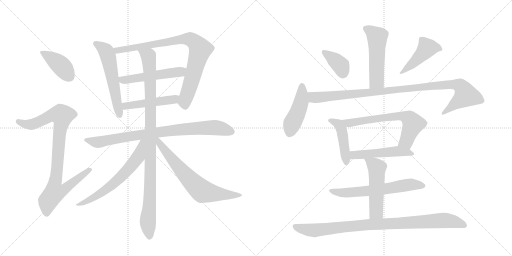
t = 0.00 s
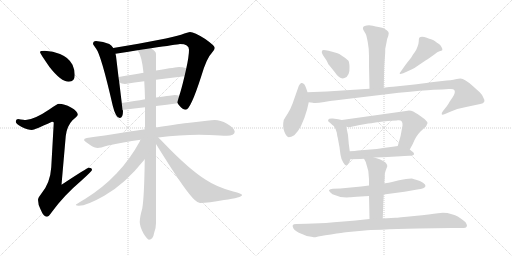
t = 3.24 s
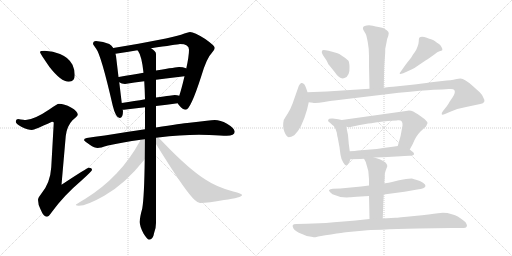
t = 6.48 s
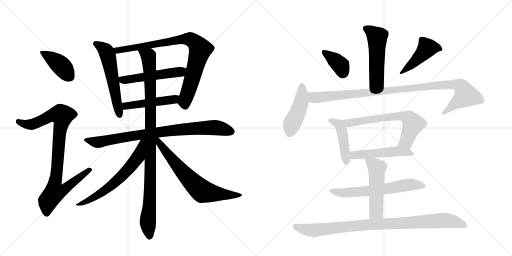
t = 9.72 s
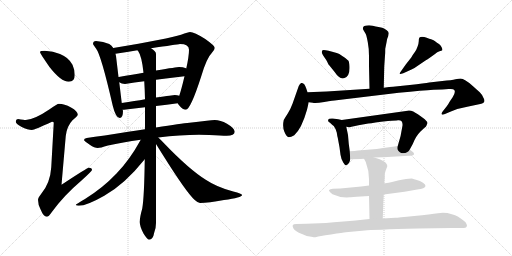
t = 12.96 s
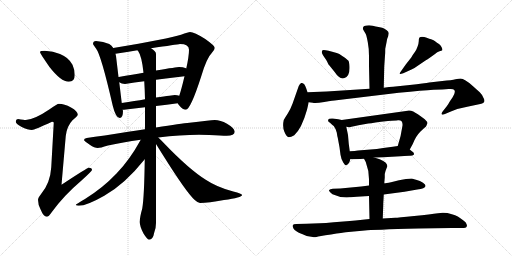
t = 16.20 s

The animated SVG that drew these frames (rendered in a browser with its animation timeline set to each time). Animation: 21 CSS @keyframes rules; one cycle of 16.20 s.

<svg version="1.1" viewBox="0 0 2048 1024" xmlns="http://www.w3.org/2000/svg">
  <g stroke="lightgray" stroke-dasharray="1,1" stroke-width="1" transform="scale(4, 4)">
    <line x1="0" y1="0" x2="256" y2="256"></line>
    <line x1="256" y1="0" x2="0" y2="256"></line>
    <line x1="128" y1="0" x2="128" y2="256"></line>
    <line x1="0" y1="128" x2="256" y2="128"></line>
    <line x1="256" y1="0" x2="512" y2="256"></line>
    <line x1="512" y1="0" x2="256" y2="256"></line>
    <line x1="384" y1="0" x2="384" y2="256"></line>
    <line x1="256" y1="128" x2="512" y2="128"></line>
  </g>
<g transform="scale(1, -1) translate(0, -850)">
   <style type="text/css">
    @keyframes keyframes0 {
      from {
       stroke: black;
       stroke-dashoffset: 407;
       stroke-width: 128;
       }
       57% {
       animation-timing-function: step-end;
       stroke: black;
       stroke-dashoffset: 0;
       stroke-width: 128;
       }
       to {
       stroke: black;
       stroke-width: 1024;
       }
       }
       #make-me-a-hanzi-animation-0 {
         animation: keyframes0 0.581217s both;
         animation-delay: 0.000000s;
         animation-timing-function: linear;
       }
    @keyframes keyframes1 {
      from {
       stroke: black;
       stroke-dashoffset: 915;
       stroke-width: 128;
       }
       75% {
       animation-timing-function: step-end;
       stroke: black;
       stroke-dashoffset: 0;
       stroke-width: 128;
       }
       to {
       stroke: black;
       stroke-width: 1024;
       }
       }
       #make-me-a-hanzi-animation-1 {
         animation: keyframes1 0.994629s both;
         animation-delay: 0.581217s;
         animation-timing-function: linear;
       }
    @keyframes keyframes2 {
      from {
       stroke: black;
       stroke-dashoffset: 570;
       stroke-width: 128;
       }
       65% {
       animation-timing-function: step-end;
       stroke: black;
       stroke-dashoffset: 0;
       stroke-width: 128;
       }
       to {
       stroke: black;
       stroke-width: 1024;
       }
       }
       #make-me-a-hanzi-animation-2 {
         animation: keyframes2 0.713867s both;
         animation-delay: 1.575846s;
         animation-timing-function: linear;
       }
    @keyframes keyframes3 {
      from {
       stroke: black;
       stroke-dashoffset: 852;
       stroke-width: 128;
       }
       73% {
       animation-timing-function: step-end;
       stroke: black;
       stroke-dashoffset: 0;
       stroke-width: 128;
       }
       to {
       stroke: black;
       stroke-width: 1024;
       }
       }
       #make-me-a-hanzi-animation-3 {
         animation: keyframes3 0.943359s both;
         animation-delay: 2.289714s;
         animation-timing-function: linear;
       }
    @keyframes keyframes4 {
      from {
       stroke: black;
       stroke-dashoffset: 517;
       stroke-width: 128;
       }
       63% {
       animation-timing-function: step-end;
       stroke: black;
       stroke-dashoffset: 0;
       stroke-width: 128;
       }
       to {
       stroke: black;
       stroke-width: 1024;
       }
       }
       #make-me-a-hanzi-animation-4 {
         animation: keyframes4 0.670736s both;
         animation-delay: 3.233073s;
         animation-timing-function: linear;
       }
    @keyframes keyframes5 {
      from {
       stroke: black;
       stroke-dashoffset: 480;
       stroke-width: 128;
       }
       61% {
       animation-timing-function: step-end;
       stroke: black;
       stroke-dashoffset: 0;
       stroke-width: 128;
       }
       to {
       stroke: black;
       stroke-width: 1024;
       }
       }
       #make-me-a-hanzi-animation-5 {
         animation: keyframes5 0.640625s both;
         animation-delay: 3.903809s;
         animation-timing-function: linear;
       }
    @keyframes keyframes6 {
      from {
       stroke: black;
       stroke-dashoffset: 846;
       stroke-width: 128;
       }
       73% {
       animation-timing-function: step-end;
       stroke: black;
       stroke-dashoffset: 0;
       stroke-width: 128;
       }
       to {
       stroke: black;
       stroke-width: 1024;
       }
       }
       #make-me-a-hanzi-animation-6 {
         animation: keyframes6 0.938477s both;
         animation-delay: 4.544434s;
         animation-timing-function: linear;
       }
    @keyframes keyframes7 {
      from {
       stroke: black;
       stroke-dashoffset: 1020;
       stroke-width: 128;
       }
       77% {
       animation-timing-function: step-end;
       stroke: black;
       stroke-dashoffset: 0;
       stroke-width: 128;
       }
       to {
       stroke: black;
       stroke-width: 1024;
       }
       }
       #make-me-a-hanzi-animation-7 {
         animation: keyframes7 1.080078s both;
         animation-delay: 5.482910s;
         animation-timing-function: linear;
       }
    @keyframes keyframes8 {
      from {
       stroke: black;
       stroke-dashoffset: 634;
       stroke-width: 128;
       }
       67% {
       animation-timing-function: step-end;
       stroke: black;
       stroke-dashoffset: 0;
       stroke-width: 128;
       }
       to {
       stroke: black;
       stroke-width: 1024;
       }
       }
       #make-me-a-hanzi-animation-8 {
         animation: keyframes8 0.765951s both;
         animation-delay: 6.562988s;
         animation-timing-function: linear;
       }
    @keyframes keyframes9 {
      from {
       stroke: black;
       stroke-dashoffset: 688;
       stroke-width: 128;
       }
       69% {
       animation-timing-function: step-end;
       stroke: black;
       stroke-dashoffset: 0;
       stroke-width: 128;
       }
       to {
       stroke: black;
       stroke-width: 1024;
       }
       }
       #make-me-a-hanzi-animation-9 {
         animation: keyframes9 0.809896s both;
         animation-delay: 7.328939s;
         animation-timing-function: linear;
       }
    @keyframes keyframes10 {
      from {
       stroke: black;
       stroke-dashoffset: 520;
       stroke-width: 128;
       }
       63% {
       animation-timing-function: step-end;
       stroke: black;
       stroke-dashoffset: 0;
       stroke-width: 128;
       }
       to {
       stroke: black;
       stroke-width: 1024;
       }
       }
       #make-me-a-hanzi-animation-10 {
         animation: keyframes10 0.673177s both;
         animation-delay: 8.138835s;
         animation-timing-function: linear;
       }
    @keyframes keyframes11 {
      from {
       stroke: black;
       stroke-dashoffset: 377;
       stroke-width: 128;
       }
       55% {
       animation-timing-function: step-end;
       stroke: black;
       stroke-dashoffset: 0;
       stroke-width: 128;
       }
       to {
       stroke: black;
       stroke-width: 1024;
       }
       }
       #make-me-a-hanzi-animation-11 {
         animation: keyframes11 0.556803s both;
         animation-delay: 8.812012s;
         animation-timing-function: linear;
       }
    @keyframes keyframes12 {
      from {
       stroke: black;
       stroke-dashoffset: 453;
       stroke-width: 128;
       }
       60% {
       animation-timing-function: step-end;
       stroke: black;
       stroke-dashoffset: 0;
       stroke-width: 128;
       }
       to {
       stroke: black;
       stroke-width: 1024;
       }
       }
       #make-me-a-hanzi-animation-12 {
         animation: keyframes12 0.618652s both;
         animation-delay: 9.368815s;
         animation-timing-function: linear;
       }
    @keyframes keyframes13 {
      from {
       stroke: black;
       stroke-dashoffset: 457;
       stroke-width: 128;
       }
       60% {
       animation-timing-function: step-end;
       stroke: black;
       stroke-dashoffset: 0;
       stroke-width: 128;
       }
       to {
       stroke: black;
       stroke-width: 1024;
       }
       }
       #make-me-a-hanzi-animation-13 {
         animation: keyframes13 0.621908s both;
         animation-delay: 9.987467s;
         animation-timing-function: linear;
       }
    @keyframes keyframes14 {
      from {
       stroke: black;
       stroke-dashoffset: 1029;
       stroke-width: 128;
       }
       77% {
       animation-timing-function: step-end;
       stroke: black;
       stroke-dashoffset: 0;
       stroke-width: 128;
       }
       to {
       stroke: black;
       stroke-width: 1024;
       }
       }
       #make-me-a-hanzi-animation-14 {
         animation: keyframes14 1.087402s both;
         animation-delay: 10.609375s;
         animation-timing-function: linear;
       }
    @keyframes keyframes15 {
      from {
       stroke: black;
       stroke-dashoffset: 449;
       stroke-width: 128;
       }
       59% {
       animation-timing-function: step-end;
       stroke: black;
       stroke-dashoffset: 0;
       stroke-width: 128;
       }
       to {
       stroke: black;
       stroke-width: 1024;
       }
       }
       #make-me-a-hanzi-animation-15 {
         animation: keyframes15 0.615397s both;
         animation-delay: 11.696777s;
         animation-timing-function: linear;
       }
    @keyframes keyframes16 {
      from {
       stroke: black;
       stroke-dashoffset: 655;
       stroke-width: 128;
       }
       68% {
       animation-timing-function: step-end;
       stroke: black;
       stroke-dashoffset: 0;
       stroke-width: 128;
       }
       to {
       stroke: black;
       stroke-width: 1024;
       }
       }
       #make-me-a-hanzi-animation-16 {
         animation: keyframes16 0.783040s both;
         animation-delay: 12.312174s;
         animation-timing-function: linear;
       }
    @keyframes keyframes17 {
      from {
       stroke: black;
       stroke-dashoffset: 505;
       stroke-width: 128;
       }
       62% {
       animation-timing-function: step-end;
       stroke: black;
       stroke-dashoffset: 0;
       stroke-width: 128;
       }
       to {
       stroke: black;
       stroke-width: 1024;
       }
       }
       #make-me-a-hanzi-animation-17 {
         animation: keyframes17 0.660970s both;
         animation-delay: 13.095215s;
         animation-timing-function: linear;
       }
    @keyframes keyframes18 {
      from {
       stroke: black;
       stroke-dashoffset: 630;
       stroke-width: 128;
       }
       67% {
       animation-timing-function: step-end;
       stroke: black;
       stroke-dashoffset: 0;
       stroke-width: 128;
       }
       to {
       stroke: black;
       stroke-width: 1024;
       }
       }
       #make-me-a-hanzi-animation-18 {
         animation: keyframes18 0.762695s both;
         animation-delay: 13.756185s;
         animation-timing-function: linear;
       }
    @keyframes keyframes19 {
      from {
       stroke: black;
       stroke-dashoffset: 517;
       stroke-width: 128;
       }
       63% {
       animation-timing-function: step-end;
       stroke: black;
       stroke-dashoffset: 0;
       stroke-width: 128;
       }
       to {
       stroke: black;
       stroke-width: 1024;
       }
       }
       #make-me-a-hanzi-animation-19 {
         animation: keyframes19 0.670736s both;
         animation-delay: 14.518880s;
         animation-timing-function: linear;
       }
    @keyframes keyframes20 {
      from {
       stroke: black;
       stroke-dashoffset: 939;
       stroke-width: 128;
       }
       75% {
       animation-timing-function: step-end;
       stroke: black;
       stroke-dashoffset: 0;
       stroke-width: 128;
       }
       to {
       stroke: black;
       stroke-width: 1024;
       }
       }
       #make-me-a-hanzi-animation-20 {
         animation: keyframes20 1.014160s both;
         animation-delay: 15.189616s;
         animation-timing-function: linear;
       }
</style>
<path d="M 179 647 Q 160 647 160 642 Q 160 637 198 582 Q 244 523 275 523 Q 299 523 299 550 Q 299 571 290 591 Q 274 621 240 634 Q 213 645 179 647 Z" fill="lightgray"></path> 
<path d="M 236 435 Q 229 435 197 412 Q 138 372 103 370 Q 97 370 72 374 Q 63 373 63 363 Q 63 356 85 343 Q 112 330 128 330 Q 137 330 208 363 Q 215 363 215 359 L 205 181 Q 201 118 165 75 Q 152 59 152 51 Q 152 32 162 13 Q 174 -17 187 -17 Q 195 -17 206 0 Q 254 67 326 128 Q 368 166 368 170 Q 368 179 355 179 Q 349 179 246 111 L 263 306 Q 267 345 290 369 Q 311 387 311 391 Q 311 405 284 420 Q 257 435 236 435 Z" fill="lightgray"></path> 
<path d="M 384 686 Q 372 686 372 674 Q 373 671 384 656 Q 404 632 451 427 Q 463 378 479 378 Q 492 378 492 407 L 490 411 L 487 438 L 477 521 L 474 542 L 464 626 Q 463 630 462 635 L 453 658 Q 447 668 437 674 Q 414 685 384 686 Z" fill="lightgray"></path> 
<path d="M 711 437 Q 713 432 718 427 Q 731 411 743 411 Q 762 411 805 545 Q 827 619 847 638 Q 859 652 859 659 Q 859 667 821 694 Q 777 722 760 722 Q 754 722 724 711 Q 676 695 453 658 C 423 653 432 631 462 635 Q 510 642 550 649 L 604 657 Q 707 672 720 674 Q 756 674 756 651 Q 756 625 745 576 L 738 545 Q 725 490 717 467 C 709 440 709 440 711 437 Z" fill="lightgray"></path> 
<path d="M 477 521 Q 486 514 500 514 Q 538 520 577 525 L 624 531 Q 679 538 738 545 C 768 549 773 564 745 576 L 744 577 Q 732 582 716 582 Q 709 582 624 568 L 574 559 Q 532 552 475 542 L 474 542 C 447 538 451 536 477 521 Z" fill="lightgray"></path> 
<path d="M 490 411 L 496 411 Q 537 416 580 421 L 624 426 Q 666 431 711 437 C 741 441 746 459 717 467 Q 709 470 699 470 Q 693 470 624 460 L 580 453 Q 541 446 487 438 C 457 434 460 410 490 411 Z" fill="lightgray"></path> 
<path d="M 580 333 Q 549 328 513 323 Q 408 306 347 298 Q 336 296 336 290 Q 337 286 359 271 Q 378 258 391 258 Q 400 258 432 268 Q 490 281 563 291 L 633 300 Q 721 311 796 311 L 837 310 Q 886 307 907 307 Q 938 308 939 323 Q 937 338 908 355 Q 881 370 859 370 Q 848 370 827 367 Q 794 363 758 359 Q 726 356 624 340 L 580 333 Z" fill="lightgray"></path> 
<path d="M 580 421 L 580 333 L 579 213 Q 577 62 569 16 Q 559 -19 559 -38 Q 559 -56 574 -84 Q 589 -108 596 -109 Q 612 -109 617 -80 Q 624 -62 624 -42 L 624 274 L 624 340 L 624 426 L 624 460 L 624 531 L 624 568 L 624 634 Q 624 645 604 657 C 582 677 536 675 550 649 Q 551 648 553 645 Q 567 626 574 559 L 577 525 Q 579 494 580 453 L 580 421 Z" fill="lightgray"></path> 
<path d="M 563 291 Q 518 209 466 156 Q 411 98 340 54 Q 303 33 303 30 Q 306 27 315 27 Q 347 27 417 67 Q 499 113 579 213 C 650 300 578 317 563 291 Z" fill="lightgray"></path> 
<path d="M 624 274 Q 634 258 649 234 Q 746 79 779 50 Q 792 38 800 38 Q 834 38 896 50 Q 968 60 968 70 Q 968 75 933 84 Q 868 101 823 131 Q 757 172 656 277 Q 643 291 633 300 C 611 321 606 303 624 274 Z" fill="lightgray"></path> 
<path d="M 1555 717 Q 1555 723 1547 729 Q 1539 735 1532 738 Q 1525 740 1514 742 Q 1503 743 1491 747 Q 1478 750 1467 748 Q 1447 746 1453 731 L 1463 714 Q 1466 708 1471 682 Q 1476 656 1476 626 L 1476 586 L 1478 495 C 1479 465 1534 469 1535 499 L 1537 584 L 1540 628 Q 1541 637 1541 655 L 1546 680 Q 1549 699 1553 706 L 1555 717 Z" fill="lightgray"></path> 
<path d="M 1287 642 Q 1287 635 1305 610 Q 1310 601 1314 592 L 1316 590 L 1337 564 Q 1360 530 1378 538 Q 1400 545 1398 584 Q 1397 603 1393 608 Q 1389 613 1372 624.5 Q 1355 636 1347 638 Q 1291 655 1289 648 L 1287 642 Z" fill="lightgray"></path> 
<path d="M 1604 565 Q 1597 556 1599 554.5 Q 1601 553 1613 557 L 1646 572 Q 1658 577 1674 589 L 1705 610 Q 1710 612 1740 634 Q 1749 643 1758 645 Q 1767 647 1769 649 Q 1771 654 1766 662.5 Q 1761 671 1754.5 675 Q 1748 679 1741.5 684 Q 1735 689 1732 690 Q 1729 691 1707 699 Q 1685 707 1677 699 Q 1675 693 1675 685.5 Q 1675 678 1670 663.5 Q 1665 649 1658 640 Q 1651 631 1645 620 L 1623 592 L 1604 565 Z" fill="lightgray"></path> 
<path d="M 1230 481 L 1225 496 Q 1221 507 1217 513 Q 1209 520 1205 518 Q 1200 517 1195 506 L 1170 435 Q 1162 413 1151 396.5 Q 1140 380 1135 370 Q 1129 344 1137.5 323.5 Q 1146 303 1155 301 Q 1164 301 1177 309 Q 1207 336 1228 411 L 1235 441 L 1230 481 Z" fill="lightgray"></path> 
<path d="M 1478 495 L 1307 484 L 1255 482 Q 1238 482 1230 481 C 1200 480 1205 445 1235 441 L 1251 439 Q 1260 435 1297 442 Q 1334 448 1346 449 L 1595 479 Q 1693 489 1734 491 Q 1774 492 1794 494 Q 1814 496 1817 490 Q 1824 481 1810 460 Q 1795 439 1794 435 Q 1786 423 1784 421 L 1772 406 Q 1765 397 1767 393 Q 1768 389 1780 394 L 1801 403 Q 1832 417 1869 423 L 1921 434 Q 1947 439 1933 460 Q 1929 471 1919 481 L 1891 506 Q 1858 536 1842 536 Q 1835 536 1822 533 Q 1808 529 1769 526 L 1717 520 Q 1700 517 1639 510 L 1572 503 Q 1559 503 1535 499 L 1478 495 Z" fill="lightgray"></path> 
<path d="M 1367 370 L 1353 373 L 1331 376 Q 1325 377 1317 375 Q 1306 368 1320 359 Q 1331 348 1335 346 Q 1344 334 1347 320 Q 1349 305 1351 299 L 1358 261 L 1362 231 Q 1365 211 1373 200 Q 1380 188 1384 189 Q 1397 193 1401 213 L 1399 245 L 1395 275 L 1392 310 Q 1392 311 1385 343 C 1380 367 1380 367 1367 370 Z" fill="lightgray"></path> 
<path d="M 1639 252 L 1651 274 Q 1663 305 1681 323 L 1697 338 Q 1705 344 1706 348 Q 1707 351 1710 357 Q 1710 363 1699 373 Q 1667 397 1653 404 Q 1638 411 1624 406 L 1367 370 C 1337 366 1355 347 1385 343 L 1397 341 L 1434 349 L 1473 356 Q 1483 356 1502 360 Q 1521 364 1552 366 Q 1583 368 1592 369 Q 1612 371 1610 348 Q 1604 304 1591 266 C 1582 237 1625 226 1639 252 Z" fill="lightgray"></path> 
<path d="M 1497 220 L 1533 221 L 1585 224 Q 1623 227 1637 227 Q 1650 226 1656 232 Q 1657 235 1653 241 Q 1649 244 1639 252 C 1617 270 1617 270 1591 266 L 1571 263 L 1533 258 Q 1507 254 1482 252 L 1432 248 Q 1421 246 1399 245 C 1369 243 1371 212 1401 213 L 1442 214 L 1456 215 L 1497 220 Z" fill="lightgray"></path> 
<path d="M 1535 72 L 1618 83 L 1669 92 Q 1700 95 1702 106 Q 1703 112 1692 119.5 Q 1681 127 1664 131.5 Q 1647 136 1646 136 L 1624 134 L 1596 129 L 1564 121 Q 1544 117 1537 117 L 1476 108 L 1445 104 L 1361 96 L 1331 95 Q 1320 94 1316.5 90.5 Q 1313 87 1330 73 Q 1361 58 1399 61 L 1403 61 L 1414 62 L 1427 63 L 1476 66 L 1535 72 Z" fill="lightgray"></path> 
<path d="M 1531 -24 L 1533 30 L 1533 37 L 1534 52 L 1535 72 L 1537 117 L 1539 140 L 1539 154 Q 1541 165 1545 174 L 1549 184 Q 1550 190 1543 199 Q 1535 207 1519 213 L 1497 220 C 1468 229 1444 237 1456 215 L 1463 202 Q 1476 168 1476 133 L 1476 108 L 1476 66 L 1478 -26 C 1479 -56 1530 -54 1531 -24 Z" fill="lightgray"></path> 
<path d="M 1422 -32 L 1399 -34 L 1335 -39 Q 1301 -43 1279 -43 L 1226 -45 L 1185 -46 Q 1173 -46 1171 -50.5 Q 1169 -55 1174.5 -64.5 Q 1180 -74 1208 -86 Q 1229 -98 1251 -98 Q 1258 -100 1266 -97.5 Q 1274 -95 1324 -87.5 Q 1374 -80 1383 -79 L 1459 -72 Q 1488 -69 1673 -64 L 1806 -62 L 1856 -62 Q 1866 -62 1868 -54 Q 1868 -48 1863 -40 Q 1855 -32 1847 -27 Q 1835 -15 1807.5 -6.5 Q 1780 2 1752 -2.5 Q 1724 -7 1657 -14 Q 1590 -21 1581 -21 L 1531 -24 L 1478 -26 L 1422 -32 Z" fill="lightgray"></path> 
      <clipPath id="make-me-a-hanzi-clip-0">
      <path d="M 179 647 Q 160 647 160 642 Q 160 637 198 582 Q 244 523 275 523 Q 299 523 299 550 Q 299 571 290 591 Q 274 621 240 634 Q 213 645 179 647 Z" fill="lightgray"></path>
      </clipPath>
      <path clip-path="url(#make-me-a-hanzi-clip-0)" d="M 164 641 L 238 593 L 277 544 " fill="none" id="make-me-a-hanzi-animation-0" stroke-dasharray="279 558" stroke-linecap="round"></path>

      <clipPath id="make-me-a-hanzi-clip-1">
      <path d="M 236 435 Q 229 435 197 412 Q 138 372 103 370 Q 97 370 72 374 Q 63 373 63 363 Q 63 356 85 343 Q 112 330 128 330 Q 137 330 208 363 Q 215 363 215 359 L 205 181 Q 201 118 165 75 Q 152 59 152 51 Q 152 32 162 13 Q 174 -17 187 -17 Q 195 -17 206 0 Q 254 67 326 128 Q 368 166 368 170 Q 368 179 355 179 Q 349 179 246 111 L 263 306 Q 267 345 290 369 Q 311 387 311 391 Q 311 405 284 420 Q 257 435 236 435 Z" fill="lightgray"></path>
      </clipPath>
      <path clip-path="url(#make-me-a-hanzi-clip-1)" d="M 73 364 L 99 353 L 126 352 L 201 387 L 224 392 L 248 388 L 220 121 L 257 118 L 267 103 L 256 91 L 218 80 L 192 46 L 187 -5 " fill="none" id="make-me-a-hanzi-animation-1" stroke-dasharray="787 1574" stroke-linecap="round"></path>

      <clipPath id="make-me-a-hanzi-clip-2">
      <path d="M 384 686 Q 372 686 372 674 Q 373 671 384 656 Q 404 632 451 427 Q 463 378 479 378 Q 492 378 492 407 L 490 411 L 487 438 L 477 521 L 474 542 L 464 626 Q 463 630 462 635 L 453 658 Q 447 668 437 674 Q 414 685 384 686 Z" fill="lightgray"></path>
      </clipPath>
      <path clip-path="url(#make-me-a-hanzi-clip-2)" d="M 382 676 L 412 658 L 431 629 L 479 389 " fill="none" id="make-me-a-hanzi-animation-2" stroke-dasharray="442 884" stroke-linecap="round"></path>

      <clipPath id="make-me-a-hanzi-clip-3">
      <path d="M 711 437 Q 713 432 718 427 Q 731 411 743 411 Q 762 411 805 545 Q 827 619 847 638 Q 859 652 859 659 Q 859 667 821 694 Q 777 722 760 722 Q 754 722 724 711 Q 676 695 453 658 C 423 653 432 631 462 635 Q 510 642 550 649 L 604 657 Q 707 672 720 674 Q 756 674 756 651 Q 756 625 745 576 L 738 545 Q 725 490 717 467 C 709 440 709 440 711 437 Z" fill="lightgray"></path>
      </clipPath>
      <path clip-path="url(#make-me-a-hanzi-clip-3)" d="M 466 656 L 471 650 L 499 652 L 740 694 L 764 691 L 782 679 L 801 652 L 742 454 L 741 424 " fill="none" id="make-me-a-hanzi-animation-3" stroke-dasharray="724 1448" stroke-linecap="round"></path>

      <clipPath id="make-me-a-hanzi-clip-4">
      <path d="M 477 521 Q 486 514 500 514 Q 538 520 577 525 L 624 531 Q 679 538 738 545 C 768 549 773 564 745 576 L 744 577 Q 732 582 716 582 Q 709 582 624 568 L 574 559 Q 532 552 475 542 L 474 542 C 447 538 451 536 477 521 Z" fill="lightgray"></path>
      </clipPath>
      <path clip-path="url(#make-me-a-hanzi-clip-4)" d="M 484 537 L 490 530 L 505 530 L 714 561 L 738 570 " fill="none" id="make-me-a-hanzi-animation-4" stroke-dasharray="389 778" stroke-linecap="round"></path>

      <clipPath id="make-me-a-hanzi-clip-5">
      <path d="M 490 411 L 496 411 Q 537 416 580 421 L 624 426 Q 666 431 711 437 C 741 441 746 459 717 467 Q 709 470 699 470 Q 693 470 624 460 L 580 453 Q 541 446 487 438 C 457 434 460 410 490 411 Z" fill="lightgray"></path>
      </clipPath>
      <path clip-path="url(#make-me-a-hanzi-clip-5)" d="M 493 418 L 515 428 L 687 450 L 711 460 " fill="none" id="make-me-a-hanzi-animation-5" stroke-dasharray="352 704" stroke-linecap="round"></path>

      <clipPath id="make-me-a-hanzi-clip-6">
      <path d="M 580 333 Q 549 328 513 323 Q 408 306 347 298 Q 336 296 336 290 Q 337 286 359 271 Q 378 258 391 258 Q 400 258 432 268 Q 490 281 563 291 L 633 300 Q 721 311 796 311 L 837 310 Q 886 307 907 307 Q 938 308 939 323 Q 937 338 908 355 Q 881 370 859 370 Q 848 370 827 367 Q 794 363 758 359 Q 726 356 624 340 L 580 333 Z" fill="lightgray"></path>
      </clipPath>
      <path clip-path="url(#make-me-a-hanzi-clip-6)" d="M 344 291 L 401 282 L 678 328 L 796 338 L 869 339 L 927 324 " fill="none" id="make-me-a-hanzi-animation-6" stroke-dasharray="718 1436" stroke-linecap="round"></path>

      <clipPath id="make-me-a-hanzi-clip-7">
      <path d="M 580 421 L 580 333 L 579 213 Q 577 62 569 16 Q 559 -19 559 -38 Q 559 -56 574 -84 Q 589 -108 596 -109 Q 612 -109 617 -80 Q 624 -62 624 -42 L 624 274 L 624 340 L 624 426 L 624 460 L 624 531 L 624 568 L 624 634 Q 624 645 604 657 C 582 677 536 675 550 649 Q 551 648 553 645 Q 567 626 574 559 L 577 525 Q 579 494 580 453 L 580 421 Z" fill="lightgray"></path>
      </clipPath>
      <path clip-path="url(#make-me-a-hanzi-clip-7)" d="M 560 644 L 594 625 L 600 549 L 602 171 L 592 -26 L 598 -99 " fill="none" id="make-me-a-hanzi-animation-7" stroke-dasharray="892 1784" stroke-linecap="round"></path>

      <clipPath id="make-me-a-hanzi-clip-8">
      <path d="M 563 291 Q 518 209 466 156 Q 411 98 340 54 Q 303 33 303 30 Q 306 27 315 27 Q 347 27 417 67 Q 499 113 579 213 C 650 300 578 317 563 291 Z" fill="lightgray"></path>
      </clipPath>
      <path clip-path="url(#make-me-a-hanzi-clip-8)" d="M 576 286 L 567 279 L 553 221 L 490 148 L 401 74 L 315 35 " fill="none" id="make-me-a-hanzi-animation-8" stroke-dasharray="506 1012" stroke-linecap="round"></path>

      <clipPath id="make-me-a-hanzi-clip-9">
      <path d="M 624 274 Q 634 258 649 234 Q 746 79 779 50 Q 792 38 800 38 Q 834 38 896 50 Q 968 60 968 70 Q 968 75 933 84 Q 868 101 823 131 Q 757 172 656 277 Q 643 291 633 300 C 611 321 606 303 624 274 Z" fill="lightgray"></path>
      </clipPath>
      <path clip-path="url(#make-me-a-hanzi-clip-9)" d="M 629 293 L 670 233 L 725 168 L 808 86 L 906 69 L 964 70 " fill="none" id="make-me-a-hanzi-animation-9" stroke-dasharray="560 1120" stroke-linecap="round"></path>

      <clipPath id="make-me-a-hanzi-clip-10">
      <path d="M 1555 717 Q 1555 723 1547 729 Q 1539 735 1532 738 Q 1525 740 1514 742 Q 1503 743 1491 747 Q 1478 750 1467 748 Q 1447 746 1453 731 L 1463 714 Q 1466 708 1471 682 Q 1476 656 1476 626 L 1476 586 L 1478 495 C 1479 465 1534 469 1535 499 L 1537 584 L 1540 628 Q 1541 637 1541 655 L 1546 680 Q 1549 699 1553 706 L 1555 717 Z" fill="lightgray"></path>
      </clipPath>
      <path clip-path="url(#make-me-a-hanzi-clip-10)" d="M 1464 736 L 1509 701 L 1507 526 L 1485 503 " fill="none" id="make-me-a-hanzi-animation-10" stroke-dasharray="392 784" stroke-linecap="round"></path>

      <clipPath id="make-me-a-hanzi-clip-11">
      <path d="M 1287 642 Q 1287 635 1305 610 Q 1310 601 1314 592 L 1316 590 L 1337 564 Q 1360 530 1378 538 Q 1400 545 1398 584 Q 1397 603 1393 608 Q 1389 613 1372 624.5 Q 1355 636 1347 638 Q 1291 655 1289 648 L 1287 642 Z" fill="lightgray"></path>
      </clipPath>
      <path clip-path="url(#make-me-a-hanzi-clip-11)" d="M 1294 643 L 1363 588 L 1371 556 " fill="none" id="make-me-a-hanzi-animation-11" stroke-dasharray="249 498" stroke-linecap="round"></path>

      <clipPath id="make-me-a-hanzi-clip-12">
      <path d="M 1604 565 Q 1597 556 1599 554.5 Q 1601 553 1613 557 L 1646 572 Q 1658 577 1674 589 L 1705 610 Q 1710 612 1740 634 Q 1749 643 1758 645 Q 1767 647 1769 649 Q 1771 654 1766 662.5 Q 1761 671 1754.5 675 Q 1748 679 1741.5 684 Q 1735 689 1732 690 Q 1729 691 1707 699 Q 1685 707 1677 699 Q 1675 693 1675 685.5 Q 1675 678 1670 663.5 Q 1665 649 1658 640 Q 1651 631 1645 620 L 1623 592 L 1604 565 Z" fill="lightgray"></path>
      </clipPath>
      <path clip-path="url(#make-me-a-hanzi-clip-12)" d="M 1761 654 L 1735 661 L 1708 657 L 1667 611 L 1606 558 " fill="none" id="make-me-a-hanzi-animation-12" stroke-dasharray="325 650" stroke-linecap="round"></path>

      <clipPath id="make-me-a-hanzi-clip-13">
      <path d="M 1230 481 L 1225 496 Q 1221 507 1217 513 Q 1209 520 1205 518 Q 1200 517 1195 506 L 1170 435 Q 1162 413 1151 396.5 Q 1140 380 1135 370 Q 1129 344 1137.5 323.5 Q 1146 303 1155 301 Q 1164 301 1177 309 Q 1207 336 1228 411 L 1235 441 L 1230 481 Z" fill="lightgray"></path>
      </clipPath>
      <path clip-path="url(#make-me-a-hanzi-clip-13)" d="M 1207 506 L 1204 440 L 1169 357 L 1158 314 " fill="none" id="make-me-a-hanzi-animation-13" stroke-dasharray="329 658" stroke-linecap="round"></path>

      <clipPath id="make-me-a-hanzi-clip-14">
      <path d="M 1478 495 L 1307 484 L 1255 482 Q 1238 482 1230 481 C 1200 480 1205 445 1235 441 L 1251 439 Q 1260 435 1297 442 Q 1334 448 1346 449 L 1595 479 Q 1693 489 1734 491 Q 1774 492 1794 494 Q 1814 496 1817 490 Q 1824 481 1810 460 Q 1795 439 1794 435 Q 1786 423 1784 421 L 1772 406 Q 1765 397 1767 393 Q 1768 389 1780 394 L 1801 403 Q 1832 417 1869 423 L 1921 434 Q 1947 439 1933 460 Q 1929 471 1919 481 L 1891 506 Q 1858 536 1842 536 Q 1835 536 1822 533 Q 1808 529 1769 526 L 1717 520 Q 1700 517 1639 510 L 1572 503 Q 1559 503 1535 499 L 1478 495 Z" fill="lightgray"></path>
      </clipPath>
      <path clip-path="url(#make-me-a-hanzi-clip-14)" d="M 1236 475 L 1254 460 L 1283 460 L 1779 511 L 1810 513 L 1843 505 L 1864 469 L 1773 398 " fill="none" id="make-me-a-hanzi-animation-14" stroke-dasharray="901 1802" stroke-linecap="round"></path>

      <clipPath id="make-me-a-hanzi-clip-15">
      <path d="M 1367 370 L 1353 373 L 1331 376 Q 1325 377 1317 375 Q 1306 368 1320 359 Q 1331 348 1335 346 Q 1344 334 1347 320 Q 1349 305 1351 299 L 1358 261 L 1362 231 Q 1365 211 1373 200 Q 1380 188 1384 189 Q 1397 193 1401 213 L 1399 245 L 1395 275 L 1392 310 Q 1392 311 1385 343 C 1380 367 1380 367 1367 370 Z" fill="lightgray"></path>
      </clipPath>
      <path clip-path="url(#make-me-a-hanzi-clip-15)" d="M 1321 367 L 1345 359 L 1367 330 L 1384 200 " fill="none" id="make-me-a-hanzi-animation-15" stroke-dasharray="321 642" stroke-linecap="round"></path>

      <clipPath id="make-me-a-hanzi-clip-16">
      <path d="M 1639 252 L 1651 274 Q 1663 305 1681 323 L 1697 338 Q 1705 344 1706 348 Q 1707 351 1710 357 Q 1710 363 1699 373 Q 1667 397 1653 404 Q 1638 411 1624 406 L 1367 370 C 1337 366 1355 347 1385 343 L 1397 341 L 1434 349 L 1473 356 Q 1483 356 1502 360 Q 1521 364 1552 366 Q 1583 368 1592 369 Q 1612 371 1610 348 Q 1604 304 1591 266 C 1582 237 1625 226 1639 252 Z" fill="lightgray"></path>
      </clipPath>
      <path clip-path="url(#make-me-a-hanzi-clip-16)" d="M 1375 369 L 1400 358 L 1512 377 L 1588 386 L 1619 384 L 1637 376 L 1652 355 L 1625 285 L 1599 271 " fill="none" id="make-me-a-hanzi-animation-16" stroke-dasharray="527 1054" stroke-linecap="round"></path>

      <clipPath id="make-me-a-hanzi-clip-17">
      <path d="M 1497 220 L 1533 221 L 1585 224 Q 1623 227 1637 227 Q 1650 226 1656 232 Q 1657 235 1653 241 Q 1649 244 1639 252 C 1617 270 1617 270 1591 266 L 1571 263 L 1533 258 Q 1507 254 1482 252 L 1432 248 Q 1421 246 1399 245 C 1369 243 1371 212 1401 213 L 1442 214 L 1456 215 L 1497 220 Z" fill="lightgray"></path>
      </clipPath>
      <path clip-path="url(#make-me-a-hanzi-clip-17)" d="M 1406 240 L 1415 230 L 1589 245 L 1649 235 " fill="none" id="make-me-a-hanzi-animation-17" stroke-dasharray="377 754" stroke-linecap="round"></path>

      <clipPath id="make-me-a-hanzi-clip-18">
      <path d="M 1535 72 L 1618 83 L 1669 92 Q 1700 95 1702 106 Q 1703 112 1692 119.5 Q 1681 127 1664 131.5 Q 1647 136 1646 136 L 1624 134 L 1596 129 L 1564 121 Q 1544 117 1537 117 L 1476 108 L 1445 104 L 1361 96 L 1331 95 Q 1320 94 1316.5 90.5 Q 1313 87 1330 73 Q 1361 58 1399 61 L 1403 61 L 1414 62 L 1427 63 L 1476 66 L 1535 72 Z" fill="lightgray"></path>
      </clipPath>
      <path clip-path="url(#make-me-a-hanzi-clip-18)" d="M 1325 89 L 1329 84 L 1391 79 L 1525 92 L 1643 112 L 1694 107 " fill="none" id="make-me-a-hanzi-animation-18" stroke-dasharray="502 1004" stroke-linecap="round"></path>

      <clipPath id="make-me-a-hanzi-clip-19">
      <path d="M 1531 -24 L 1533 30 L 1533 37 L 1534 52 L 1535 72 L 1537 117 L 1539 140 L 1539 154 Q 1541 165 1545 174 L 1549 184 Q 1550 190 1543 199 Q 1535 207 1519 213 L 1497 220 C 1468 229 1444 237 1456 215 L 1463 202 Q 1476 168 1476 133 L 1476 108 L 1476 66 L 1478 -26 C 1479 -56 1530 -54 1531 -24 Z" fill="lightgray"></path>
      </clipPath>
      <path clip-path="url(#make-me-a-hanzi-clip-19)" d="M 1463 211 L 1508 178 L 1505 2 L 1484 -18 " fill="none" id="make-me-a-hanzi-animation-19" stroke-dasharray="389 778" stroke-linecap="round"></path>

      <clipPath id="make-me-a-hanzi-clip-20">
      <path d="M 1422 -32 L 1399 -34 L 1335 -39 Q 1301 -43 1279 -43 L 1226 -45 L 1185 -46 Q 1173 -46 1171 -50.5 Q 1169 -55 1174.5 -64.5 Q 1180 -74 1208 -86 Q 1229 -98 1251 -98 Q 1258 -100 1266 -97.5 Q 1274 -95 1324 -87.5 Q 1374 -80 1383 -79 L 1459 -72 Q 1488 -69 1673 -64 L 1806 -62 L 1856 -62 Q 1866 -62 1868 -54 Q 1868 -48 1863 -40 Q 1855 -32 1847 -27 Q 1835 -15 1807.5 -6.5 Q 1780 2 1752 -2.5 Q 1724 -7 1657 -14 Q 1590 -21 1581 -21 L 1531 -24 L 1478 -26 L 1422 -32 Z" fill="lightgray"></path>
      </clipPath>
      <path clip-path="url(#make-me-a-hanzi-clip-20)" d="M 1180 -56 L 1225 -69 L 1263 -71 L 1473 -48 L 1762 -32 L 1807 -34 L 1857 -50 " fill="none" id="make-me-a-hanzi-animation-20" stroke-dasharray="811 1622" stroke-linecap="round"></path>

</g>
</svg>
